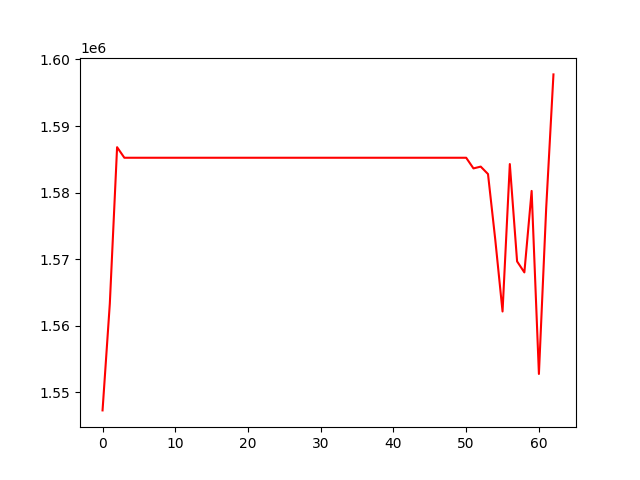

The file beside this chart, header and first rows:
, 0
0, 1547282
1, 1563323
2, 1586824
3, 1585238
4, 1585238
5, 1585238
6, 1585238
7, 1585238
8, 1585238
9, 1585238
10, 1585238
11, 1585238
12, 1585238
13, 1585238
14, 1585238
15, 1585238
16, 1585238
17, 1585238
18, 1585238
19, 1585238
20, 1585238
21, 1585238
22, 1585238
23, 1585238
24, 1585238
25, 1585238
26, 1585238
27, 1585238
28, 1585238
29, 1585238
30, 1585238
31, 1585238
32, 1585238
33, 1585238
34, 1585238
35, 1585238
36, 1585238
37, 1585238
38, 1585238
39, 1585238
40, 1585238
41, 1585238
42, 1585238
43, 1585238
44, 1585238
45, 1585238
46, 1585238
47, 1585238
48, 1585238
49, 1585238
50, 1585238
51, 1583638
52, 1583906
53, 1582791
54, 1572923
55, 1562140
56, 1584292
57, 1569668
58, 1568013
59, 1580255
... 3 more rows
